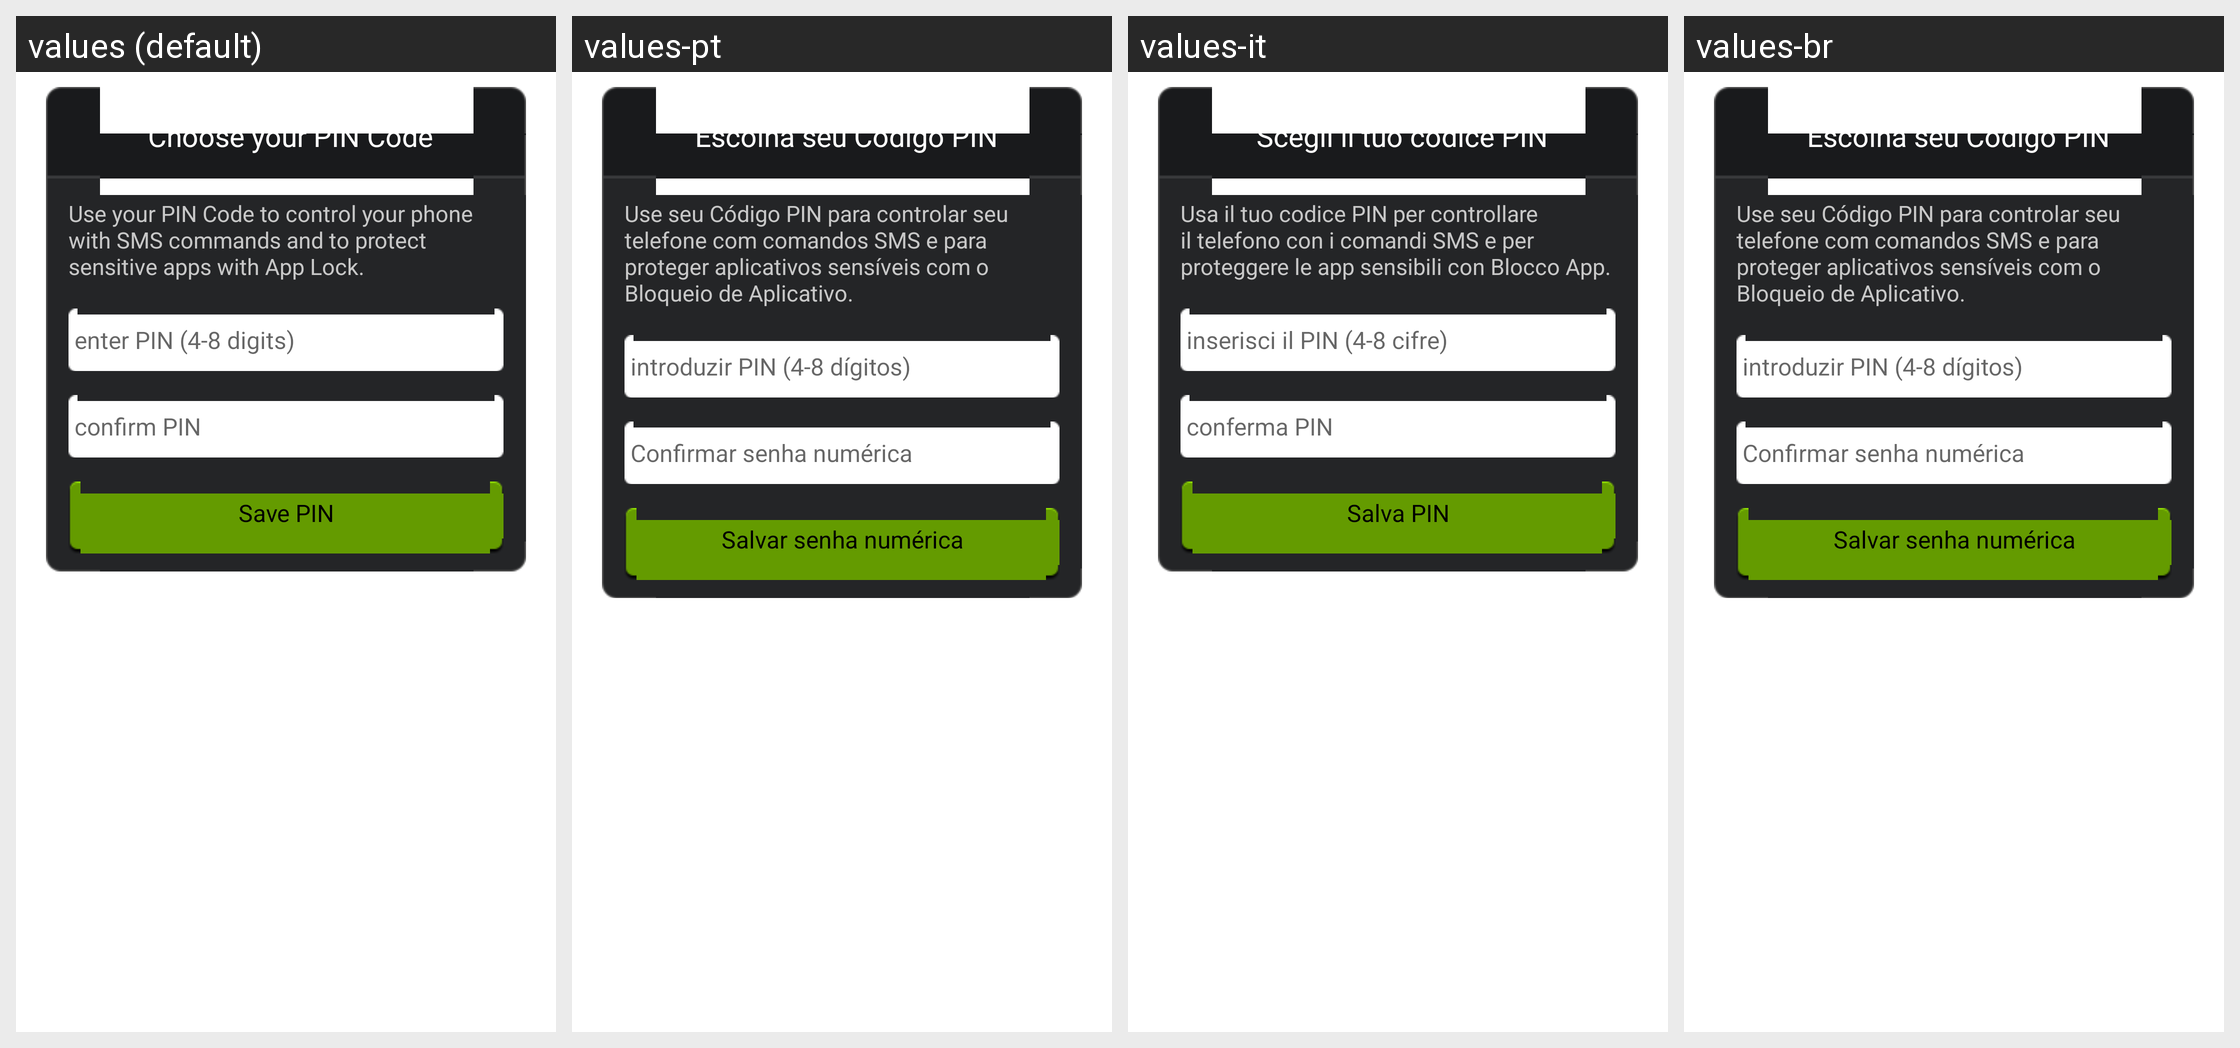

Translations of the strings shown on this Android screen, per locale in the grid:
Android screen res/layout/password_set.xml rendered under 4 locales, left to right: values (default), values-pt, values-it, values-br. Device: Nexus 5 (rendered at 1080×1920; each locale shown at half size, 540×960, under a caption strip naming it); theme Theme.MaterialComponents.DayNight.NoActionBar.
Other locales in the repository, not shown: values-de, values-es, values-fr, values-hi, values-hu, values-iw, values-ko, values-pl, values-pt-rBR, values-ro, values-ru, values-uk, values-vi.
Strings drawn on this screen, with the default value and each locale's value (text and hints the layout hard-codes, and strings that could not be matched under every locale, appear in the picture but are not listed):

set_pin_dialog_title
  values: Choose your PIN Code
  values-pt: Escolha seu Código PIN
  values-it: Scegli il tuo codice PIN
  values-br: Escolha seu Código PIN

set_pin_dialog_description
  values: Use your PIN Code to control your phone with SMS commands and to protect sensitive apps with App Lock.
  values-pt: Use seu Código PIN para controlar seu telefone com comandos SMS e para proteger aplicativos sensíveis com o Bloqueio de Aplicativo.
  values-it: Usa il tuo codice PIN per controllare il telefono con i comandi SMS e per proteggere le app sensibili con Blocco App.
  values-br: Use seu Código PIN para controlar seu telefone com comandos SMS e para proteger aplicativos sensíveis com o Bloqueio de Aplicativo.

password_hint
  values: enter PIN (4-8 digits)
  values-pt: introduzir PIN (4-8 dígitos)
  values-it: inserisci il PIN (4-8 cifre)
  values-br: introduzir PIN (4-8 dígitos)

password_confirm_hint
  values: confirm PIN
  values-pt: Confirmar senha numérica
  values-it: conferma PIN
  values-br: Confirmar senha numérica

password_submit_button
  values: Save PIN
  values-pt: Salvar senha numérica
  values-it: Salva PIN
  values-br: Salvar senha numérica
